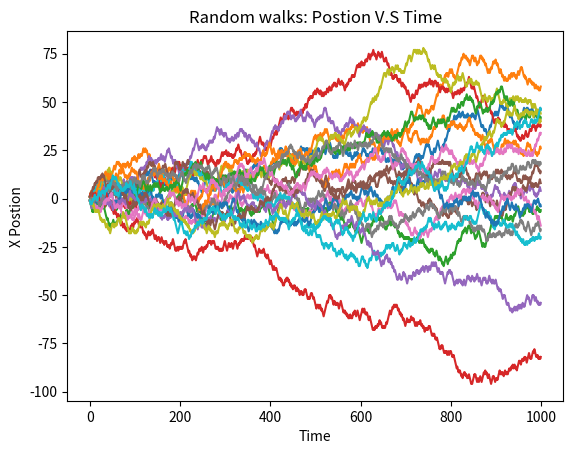

This figure's Python source:
# [redacted]
# Project 6: Random Processes
# Description: Random walks

from math import sqrt, exp, factorial
from random import random
import matplotlib.pyplot as plt
import math

x = 0 # Current x position
xList = [] # list of the x position
time = 0 # Current time
rand = 0 # Random var for 50%
iterationsSteps = 1000
walkers = 20 # Repeat the simulation several times over
sumOfW = 0

for i in range(walkers):
    x = 0
    xList = []

    for j in range(iterationsSteps):
        rand = int(random()*2)# 50%

        if(rand > 0):
            x += 1
        else:
            x -= 1

        time += 1
        xList.append(x)
    sumOfW += x**2
    plt.plot(range(iterationsSteps), xList)
rms = sqrt(sumOfW/walkers)
print("RMS: ",rms)
plt.title("Random walks: Postion V.S Time")
plt.xlabel("Time")
plt.ylabel("X Postion")
plt.show()


